Run: headless pygame with SDL's dummy video driver; simulated clock (each Clock.tick advances the game by its frame time, no real sleeping); random seed 0; keys injected as events and as key.get_pressed() state; no mouse input; restart key R tapped at the start of phases 3 and 4.
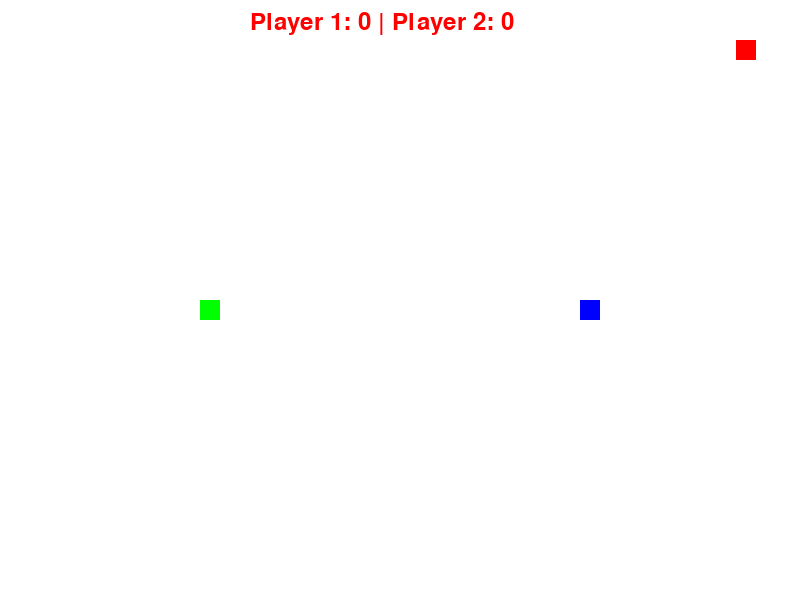
Frame 1 of 4 · flips 1–60 · no input
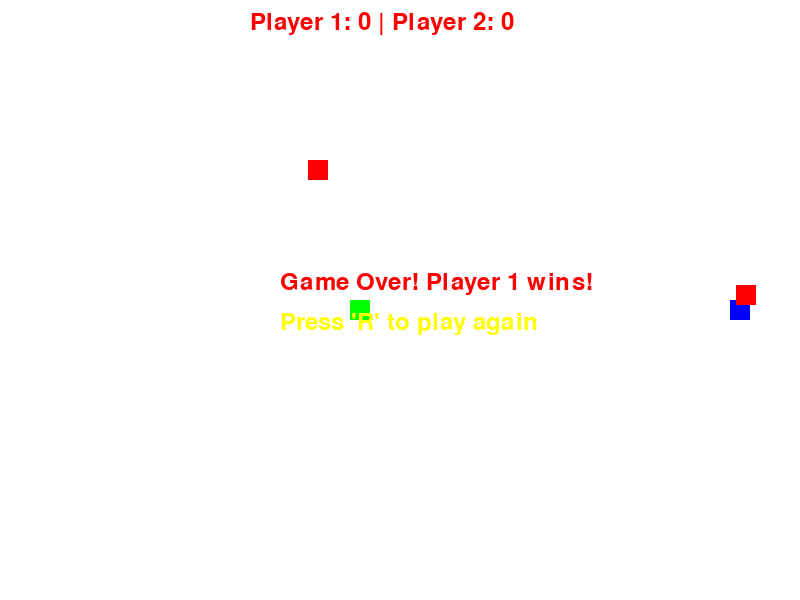
Frame 2 of 4 · flips 61–180 · tapped SPACE, RETURN · held RIGHT (→), D
Frame 3 of 4 · flips 181–300 · tapped R · held DOWN (↓), S · screen unchanged from frame 2, image omitted
Frame 4 of 4 · flips 301–420 · tapped R · held LEFT (←), A, UP (↑), W · screen unchanged from frame 3, image omitted

The pygame program that drew these frames:

import pygame
import sys
import random

# Initialize Pygame
pygame.init()


width, height = 800, 600  # You can change the initial window size here
screen = pygame.display.set_mode((width, height), pygame.RESIZABLE)
pygame.display.set_caption("2-Player Race Game")

# Colors
white = (255, 255, 255)
green = (0, 255, 0)
blue = (0, 0, 255)
red = (255, 0, 0)
yellow = (255, 255, 0)


player1_x = width // 4
player1_y = height // 2
player1_speed = 5


player2_x = width * 3 // 4
player2_y = height // 2
player2_speed = 5


obstacle_width = 20
obstacle_height = 20
obstacle_speed = 5
obstacle_frequency = 25
obstacles = []


score_player1 = 0
score_player2 = 0
font = pygame.font.SysFont(None, 36)


game_over = False
winner = None


clock = pygame.time.Clock()

def reset_game():
    global game_over, winner, obstacles, score_player1, score_player2
    game_over = False
    winner = None
    obstacles = []
    score_player1 = 0
    score_player2 = 0

while True:
    for event in pygame.event.get():
        if event.type == pygame.QUIT:
            pygame.quit()
            sys.exit()
        elif event.type == pygame.VIDEORESIZE:
            width, height = event.size
            screen = pygame.display.set_mode((width, height), pygame.RESIZABLE)

    if not game_over:
        
        keys = pygame.key.get_pressed()
        if keys[pygame.K_UP] and player1_y > player1_speed:
            player1_y -= player1_speed
        if keys[pygame.K_DOWN] and player1_y < height - 50:
            player1_y += player1_speed
        if keys[pygame.K_LEFT] and player1_x > player1_speed:
            player1_x -= player1_speed
        if keys[pygame.K_RIGHT] and player1_x < width // 2 - 50:
            player1_x += player1_speed

        if keys[pygame.K_w] and player2_y > player2_speed:
            player2_y -= player2_speed
        if keys[pygame.K_s] and player2_y < height - 50:
            player2_y += player2_speed
        if keys[pygame.K_a] and player2_x > width // 2:
            player2_x -= player2_speed
        if keys[pygame.K_d] and player2_x < width - 50:
            player2_x += player2_speed

       
        for obstacle in obstacles:
            obstacle[1] += obstacle_speed
            if obstacle[1] > height:  # Reset obstacle when it goes beyond the screen
                obstacle[1] = -obstacle_height
                obstacle[0] = random.randint(0, width - obstacle_width)

        
        if random.randint(1, obstacle_frequency) == 1:
            spawn_direction = random.choice(["top", "left", "right"])
            if spawn_direction == "top":
                obstacles.append([random.randint(0, width - obstacle_width), -obstacle_height])
            elif spawn_direction == "left":
                obstacles.append([-obstacle_width, random.randint(0, height - obstacle_height)])
            elif spawn_direction == "right":
                obstacles.append([width, random.randint(0, height - obstacle_height)])

        
        player1_rect = pygame.Rect(player1_x, player1_y, 20, 20)
        player2_rect = pygame.Rect(player2_x - 20, player2_y, 20, 20)
        for obstacle in obstacles:
            obstacle_rect = pygame.Rect(obstacle[0], obstacle[1], obstacle_width, obstacle_height)
            if player1_rect.colliderect(obstacle_rect):
                game_over = True
                winner = "Player 2"
            elif player2_rect.colliderect(obstacle_rect):
                game_over = True
                winner = "Player 1"

    
    screen.fill(white)

    pygame.draw.rect(screen, green, [player1_x, player1_y, 20, 20])
    pygame.draw.rect(screen, blue, [player2_x - 20, player2_y, 20, 20])

    for obstacle in obstacles:
        pygame.draw.rect(screen, red, [obstacle[0], obstacle[1], obstacle_width, obstacle_height])

    score_text = font.render(f"Player 1: {score_player1} | Player 2: {score_player2}", True, red)
    screen.blit(score_text, (width // 2 - 150, 10))

    if game_over:
        winner_text = font.render(f"Game Over! {winner} wins!", True, red)
        screen.blit(winner_text, (width // 2 - 120, height // 2 - 30))
        reset_text = font.render("Press 'R' to play again", True, yellow)
        screen.blit(reset_text, (width // 2 - 120, height // 2 + 10))

    pygame.display.flip()

    
    keys = pygame.key.get_pressed()
    if keys[pygame.K_r] and game_over:
        reset_game()

   
    clock.tick(30)
